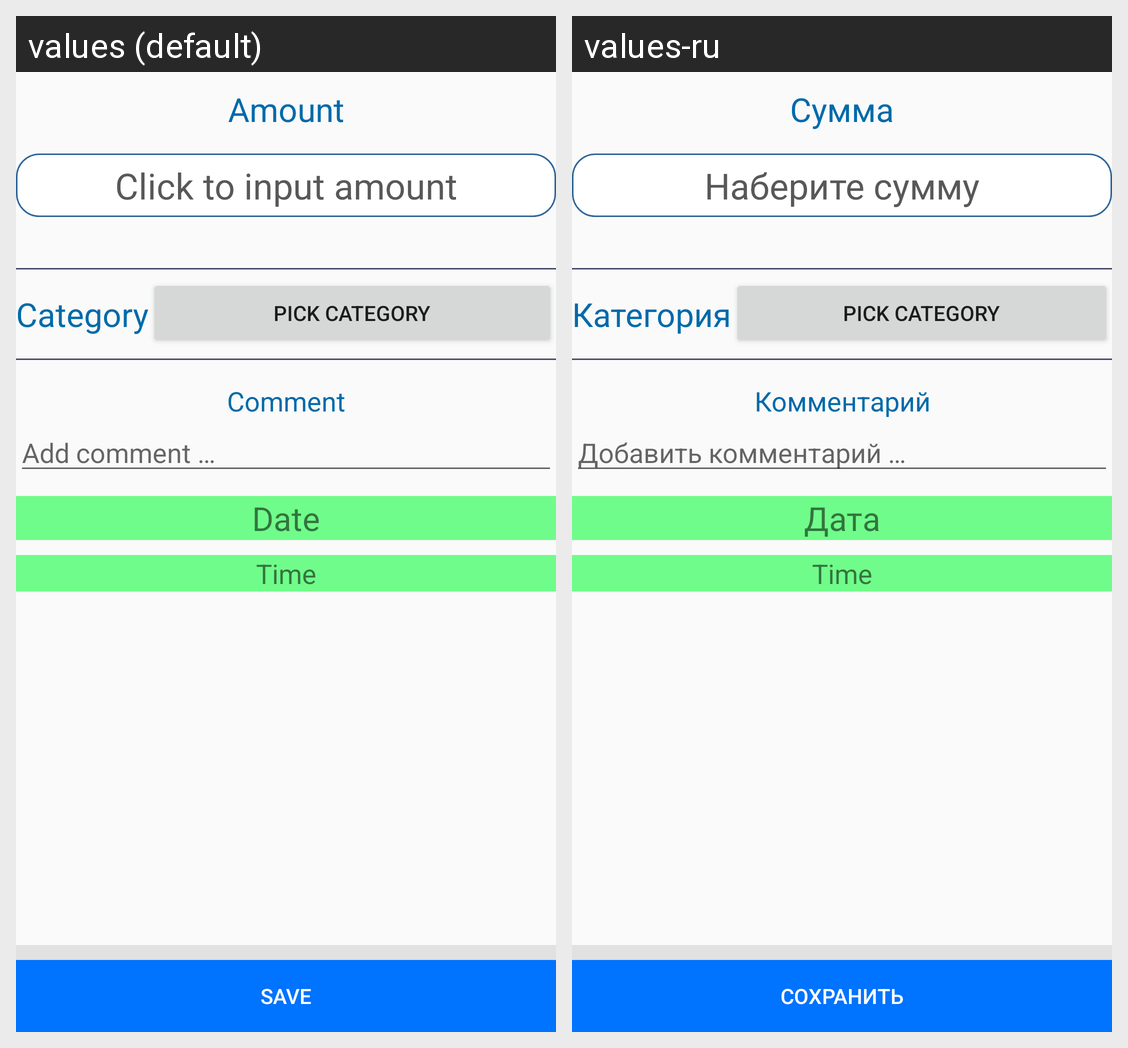

Locale-by-locale string values for the Android screen shown in this grid:
Android screen res/layout/fragment_edit_waste.xml rendered under 2 locales, left to right: values (default), values-ru. Device: Nexus 5 (rendered at 1080×1920; each locale shown at half size, 540×960, under a caption strip naming it); theme AppTheme.
Strings drawn on this screen, with the default value and each locale's value (text and hints the layout hard-codes, and strings that could not be matched under every locale, appear in the picture but are not listed):

amount
  values: Amount
  values-ru: Сумма

hint_amount
  values: Click to input amount
  values-ru: Наберите сумму

category
  values: Category
  values-ru: Категория

comment
  values: Comment
  values-ru: Комментарий

hint_comment
  values: Add comment …
  values-ru: Добавить комментарий …

date
  values: Date
  values-ru: Дата

time
  values: Time
  values-ru: Time  [not translated; the default value is used]

submit_button
  values: Save
  values-ru: Сохранить
